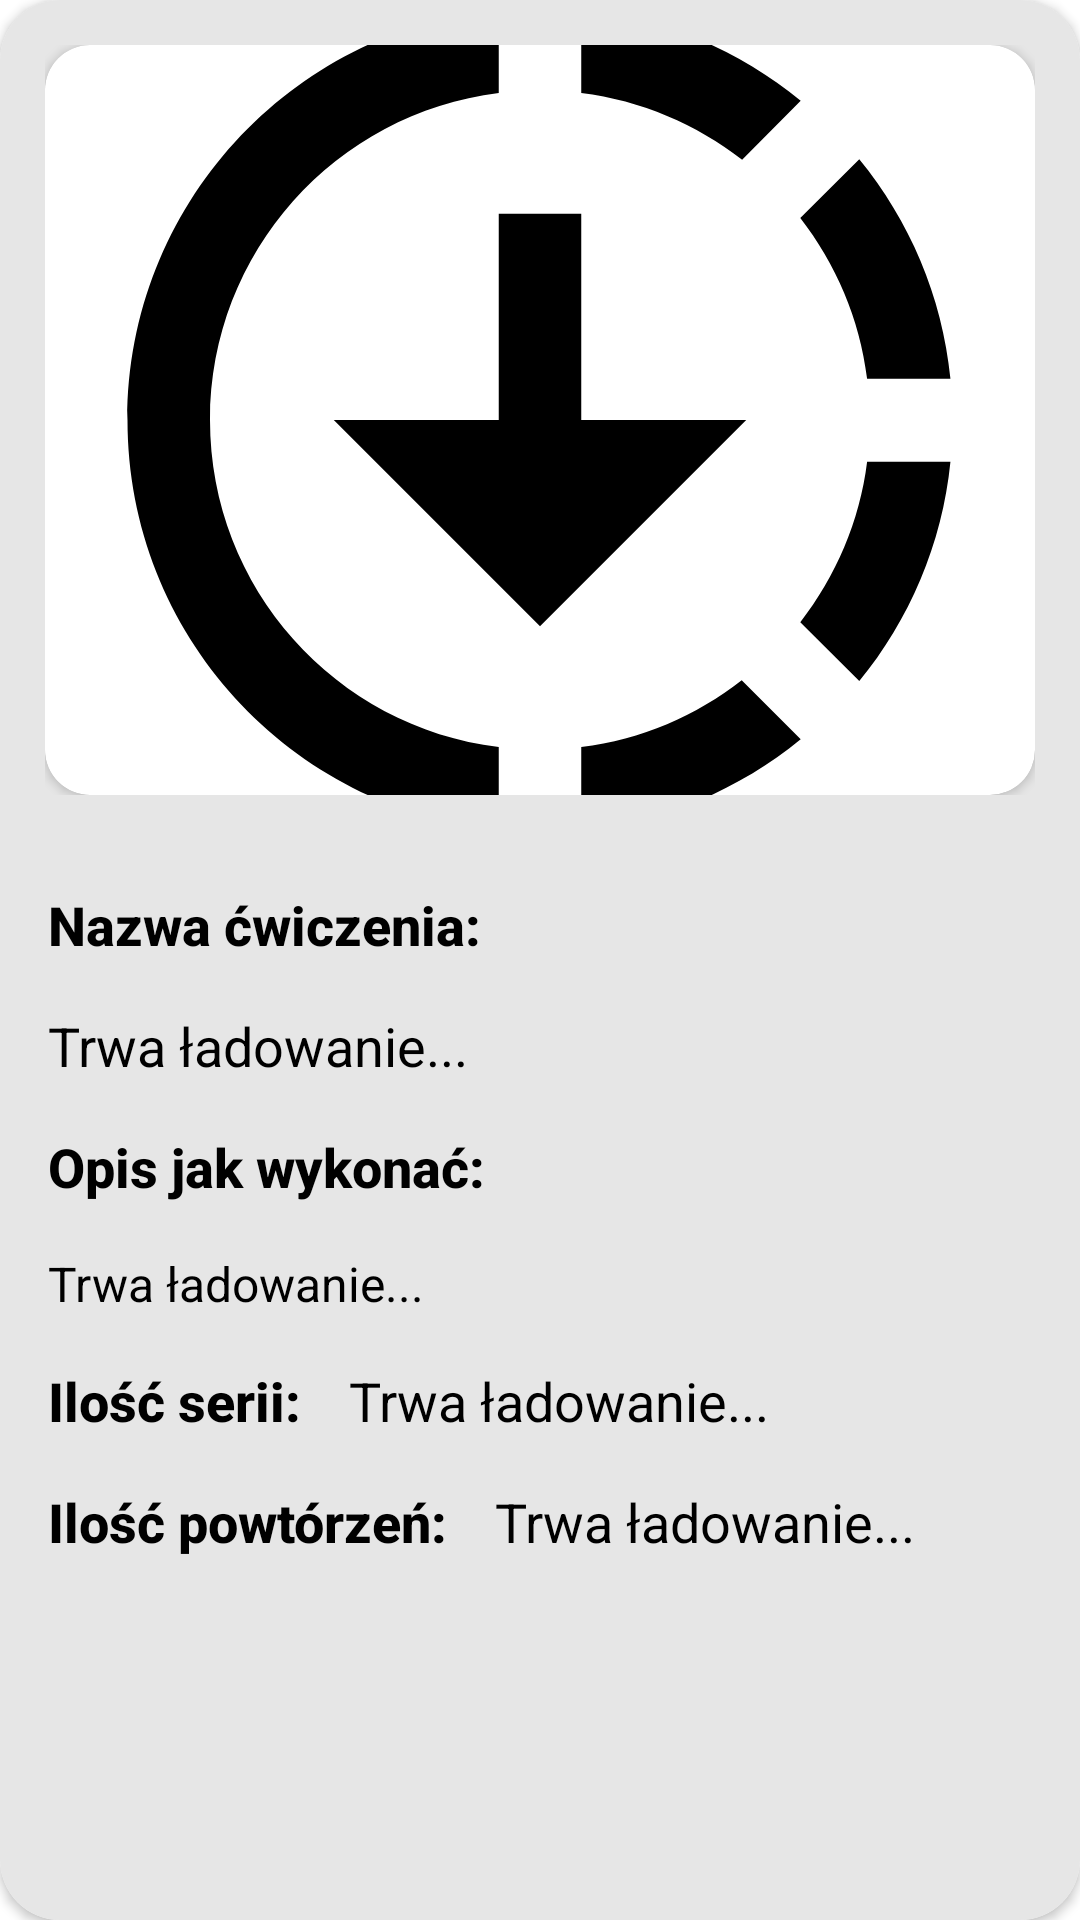

This screen was rendered from an Android layout file. Write that file and the resources it references.
<!-- AndroidManifest.xml: application theme Theme.ProjektSilownia -->
<!-- res/layout/card_view_display_trening.xml -->
<?xml version="1.0" encoding="utf-8"?>
<androidx.cardview.widget.CardView xmlns:android="http://schemas.android.com/apk/res/android"
    xmlns:app="http://schemas.android.com/apk/res-auto"
    android:layout_width="match_parent"
    android:layout_height="match_parent"
    android:layout_marginHorizontal="10dp"
    android:layout_marginTop="10dp"
    android:layout_marginBottom="20dp"

    android:scrollbars="vertical"
    app:cardCornerRadius="20dp">

    <androidx.constraintlayout.widget.ConstraintLayout
        android:layout_width="match_parent"
        android:layout_height="match_parent">

        <LinearLayout
            android:layout_width="match_parent"
            android:layout_height="match_parent"
            android:orientation="vertical"
            android:background="#E6E6E6"
            app:layout_constraintBottom_toBottomOf="parent"
            app:layout_constraintEnd_toEndOf="parent"
            app:layout_constraintStart_toStartOf="parent"
            app:layout_constraintTop_toTopOf="parent">

            <LinearLayout
                android:layout_width="match_parent"
                android:layout_height="wrap_content"
                android:layout_gravity="center"
                android:layout_margin="15dp"
                android:gravity="center"
                android:orientation="vertical">

                <androidx.cardview.widget.CardView
                    android:layout_width="match_parent"
                    android:layout_height="@dimen/imageGif"
                    android:elevation="10dp"
                    app:cardCornerRadius="15dp">

                    <ImageView
                        android:id="@+id/gif"
                        android:layout_width="match_parent"
                        android:layout_height="match_parent"
                        android:scaleType="centerCrop"
                        android:src="@drawable/ic_baseline_downloading_24" />

                </androidx.cardview.widget.CardView>

            </LinearLayout>

            <LinearLayout
                android:id="@+id/name"
                android:layout_width="match_parent"
                android:layout_height="wrap_content"
                android:orientation="vertical">

                <TextView
                    android:id="@+id/nameTextViewtitle"
                    style="@style/TextAppearance.AppCompat.Widget.ActionMode.Title.Inverse"
                    android:layout_width="wrap_content"
                    android:layout_height="wrap_content"
                    android:layout_marginStart="16dp"
                    android:layout_marginTop="16dp"
                    android:text="Nazwa ćwiczenia:"
                    android:textColor="@color/black"
                    android:textSize="@dimen/recyclerViewFront"
                    android:textStyle="bold" />

                <ScrollView
                    android:layout_width="match_parent"
                    android:layout_height="wrap_content">

                    <TextView
                        android:id="@+id/nameTextView"
                        style="@style/TextAppearance.AppCompat.Widget.ActionBar.Subtitle.Inverse"
                        android:layout_width="wrap_content"
                        android:layout_height="match_parent"
                        android:layout_marginStart="16dp"
                        android:layout_marginTop="16dp"
                        android:text="Trwa ładowanie..."
                        android:textColor="@color/black"
                        android:textSize="@dimen/recyclerViewFront"
                        android:textStyle="normal" />
                </ScrollView>

            </LinearLayout>

            <LinearLayout
                android:id="@+id/opis"
                android:layout_width="match_parent"
                android:layout_height="wrap_content"
                android:orientation="vertical">

                <TextView
                    android:id="@+id/textView1"
                    style="@style/TextAppearance.AppCompat.Widget.ActionMode.Title.Inverse"
                    android:layout_width="wrap_content"
                    android:layout_height="wrap_content"
                    android:layout_marginStart="16dp"
                    android:layout_marginTop="16dp"
                    android:textColor="@color/black"
                    android:text="Opis jak wykonać:"
                    android:textSize="@dimen/recyclerViewFront"
                    android:textStyle="bold" />

                <TextView
                    android:id="@+id/descTextView"
                    style="@style/TextAppearance.AppCompat.Widget.ActionBar.Subtitle.Inverse"
                    android:layout_width="wrap_content"
                    android:layout_height="wrap_content"
                    android:layout_marginStart="16dp"
                    android:layout_marginTop="16dp"
                    android:layout_marginEnd="16dp"
                    android:text="Trwa ładowanie..."
                    android:textColor="@color/black" />
            </LinearLayout>

            <LinearLayout
                android:id="@+id/serie"
                android:layout_width="match_parent"
                android:layout_height="wrap_content"
                android:orientation="horizontal">

                <TextView
                    android:id="@+id/textView13"
                    style="@style/TextAppearance.AppCompat.Widget.ActionMode.Title.Inverse"
                    android:layout_width="wrap_content"
                    android:layout_height="wrap_content"
                    android:layout_marginStart="16dp"
                    android:layout_marginTop="16dp"
                    android:text="Ilość serii:"
                    android:textColor="@color/black"
                    android:textSize="@dimen/recyclerViewFront"
                    android:textStyle="bold" />

                <TextView
                    android:id="@+id/numberOfSeriesTextView"
                    style="@style/TextAppearance.AppCompat.Widget.ActionBar.Subtitle.Inverse"
                    android:layout_width="wrap_content"
                    android:layout_height="wrap_content"
                    android:layout_marginStart="16dp"
                    android:layout_marginTop="16dp"
                    android:layout_marginEnd="16dp"
                    android:text="Trwa ładowanie..."
                    android:textColor="@color/black"
                    android:textSize="@dimen/recyclerViewFront" />
            </LinearLayout>

            <LinearLayout
                android:id="@+id/powtorzenia"
                android:layout_width="match_parent"
                android:layout_height="wrap_content"
                android:orientation="horizontal">

                <TextView
                    android:id="@+id/numberOfRepetitionsTextViewtitle"
                    style="@style/TextAppearance.AppCompat.Widget.ActionMode.Title.Inverse"
                    android:layout_width="wrap_content"
                    android:layout_height="wrap_content"
                    android:layout_marginStart="16dp"
                    android:layout_marginTop="16dp"
                    android:text="Ilość powtórzeń:"
                    android:textColor="@color/black"
                    android:textSize="@dimen/recyclerViewFront"
                    android:textStyle="bold" />

                <TextView
                    android:id="@+id/numberOfRepetitionsTextView"
                    style="@style/TextAppearance.AppCompat.Widget.ActionBar.Subtitle.Inverse"
                    android:layout_width="wrap_content"
                    android:layout_height="wrap_content"
                    android:layout_marginStart="16dp"
                    android:layout_marginTop="16dp"
                    android:text="Trwa ładowanie..."
                    android:textColor="@color/black"
                    android:textSize="@dimen/recyclerViewFront"
                    android:textStyle="normal" />
            </LinearLayout>

        </LinearLayout>

    </androidx.constraintlayout.widget.ConstraintLayout>

</androidx.cardview.widget.CardView>
<!-- resources referenced by this layout -->
<resources>
  <dimen name="imageGif">250dp</dimen>
  <dimen name="recyclerViewFront">18sp</dimen>
  <!-- drawable ic_baseline_downloading_24 (drawable) -->
  <vector android:height="96dp" android:tint="#000000"
      android:viewportHeight="24" android:viewportWidth="24"
      android:width="96dp" xmlns:android="http://schemas.android.com/apk/res/android">
      <path android:fillColor="@android:color/white" android:pathData="M18.32,4.26C16.84,3.05 15.01,2.25 13,2.05v2.02c1.46,0.18 2.79,0.76 3.9,1.62L18.32,4.26zM19.93,11h2.02c-0.2,-2.01 -1,-3.84 -2.21,-5.32L18.31,7.1C19.17,8.21 19.75,9.54 19.93,11zM18.31,16.9l1.43,1.43c1.21,-1.48 2.01,-3.32 2.21,-5.32h-2.02C19.75,14.46 19.17,15.79 18.31,16.9zM13,19.93v2.02c2.01,-0.2 3.84,-1 5.32,-2.21l-1.43,-1.43C15.79,19.17 14.46,19.75 13,19.93zM13,12V7h-2v5H7l5,5l5,-5H13zM11,19.93v2.02c-5.05,-0.5 -9,-4.76 -9,-9.95s3.95,-9.45 9,-9.95v2.02C7.05,4.56 4,7.92 4,12S7.05,19.44 11,19.93z"/>
  </vector>
  <style name="Theme.ProjektSilownia" parent="Theme.MaterialComponents.DayNight.NoActionBar">
          
          <item name="colorPrimary">@color/purple_500</item>
          <item name="colorPrimaryVariant">@color/purple_700</item>
          <item name="colorOnPrimary">@color/white</item>
          
          <item name="colorSecondary">@color/teal_200</item>
          <item name="colorSecondaryVariant">@color/teal_700</item>
          <item name="colorOnSecondary">@color/black</item>
          
          <item name="android:statusBarColor" tools:targetApi="l">?attr/colorPrimaryVariant</item>
          
      </style>
  <!-- not gathered from this repository: default colours our renderer supplied (Android Studio template values) -->
  <color name="purple_500">#FF6200EE</color>
  <color name="purple_700">#FF3700B3</color>
  <color name="teal_200">#FF03DAC5</color>
  <color name="teal_700">#FF018786</color>
  <color name="black">#FF000000</color>
  <color name="white">#FFFFFFFF</color>
</resources>
